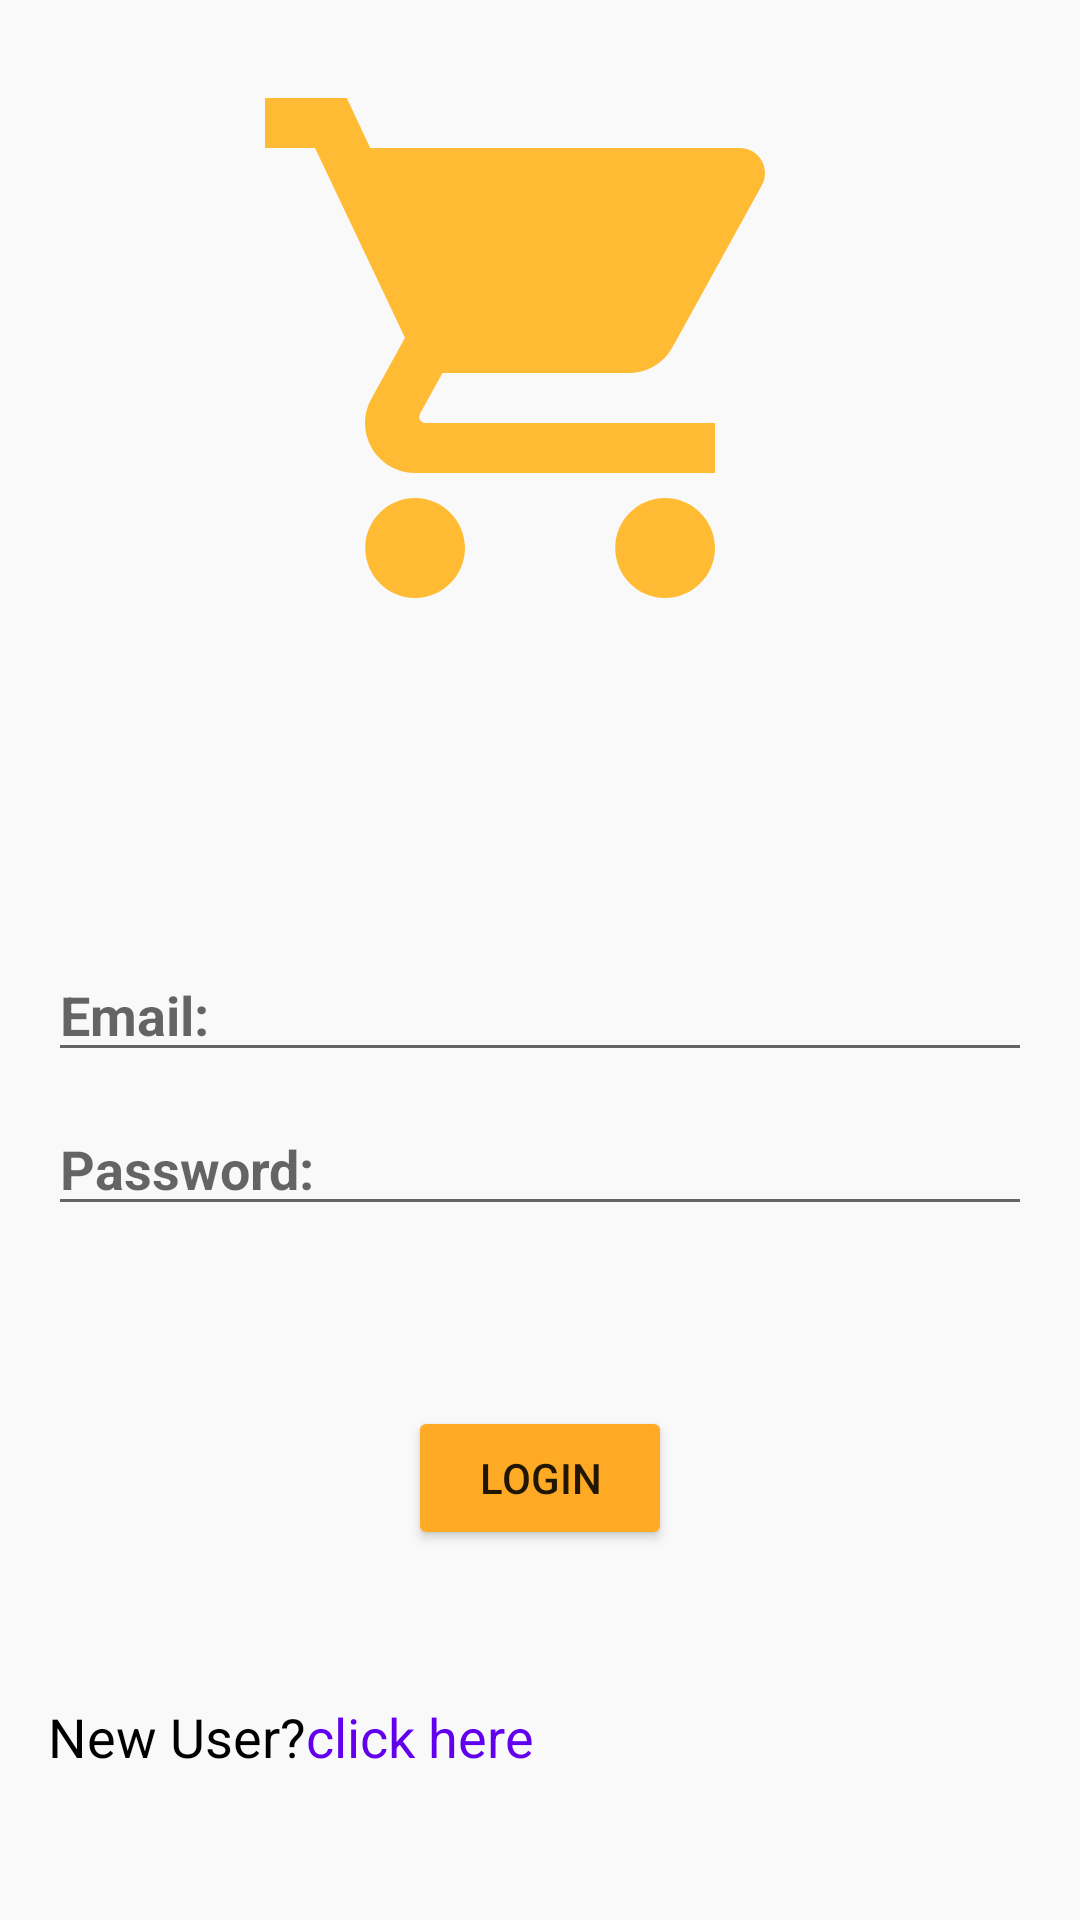

Android layout source for this screen:
<!-- AndroidManifest.xml: application theme Theme.GrocessaryApp -->
<!-- res/layout/activity_login.xml -->
<LinearLayout xmlns:android="http://schemas.android.com/apk/res/android"
    android:layout_width="match_parent"
    android:layout_height="match_parent"
    android:orientation="vertical"
    android:layout_marginTop="40dp"
    android:background="@color/whitish"
    android:padding="16dp">


    <ImageView
        android:src="@drawable/ic_baseline_local_grocery_store_24"
        android:layout_width="200dp"
        android:layout_height="200dp"
        android:layout_gravity="center"
        android:layout_marginBottom="100dp"/>


    <EditText
        android:id="@+id/edit_text_email"
        android:hint="Email:"
        android:textColor="@color/black"
        android:textStyle="bold"
        android:drawableStart="@drawable/ic_baseline_email_24"
        android:drawablePadding="5dp"
        android:layout_marginBottom="10dp"
        android:inputType="textEmailAddress"
        android:layout_width="match_parent"
        android:layout_height="wrap_content"/>
    <EditText
        android:id="@+id/edit_text_password"
        android:hint="Password:"
        android:textColor="@color/black"
        android:textStyle="bold"
        android:drawableStart="@drawable/ic_baseline_lock_24"
        android:inputType="textPassword"
        android:drawablePadding="5dp"
        android:layout_marginBottom="40dp"
        android:layout_width="match_parent"
        android:layout_height="wrap_content"/>


    <Button
        android:id="@+id/button_login"
        android:layout_width="wrap_content"
        android:layout_height="wrap_content"
        android:layout_gravity="center"
        android:backgroundTint="@color/yellow"
        android:layout_marginTop="20dp"
        android:text="Login" />

    <LinearLayout
        android:layout_width="wrap_content"
        android:layout_height="wrap_content"
        android:layout_marginTop="30dp"
        android:orientation="horizontal">

        <TextView
            android:layout_width="wrap_content"
            android:layout_height="wrap_content"
            android:layout_marginTop="20dp"
            android:textColor="@color/black"
            android:textSize="18dp"
            android:text="New User?"/>

        <TextView
            android:id="@+id/click_text"
            android:layout_marginTop="20dp"
            android:layout_width="wrap_content"
            android:layout_height="wrap_content"
            android:text="click here"
            android:shadowColor="@color/blue"
            android:textSize="18dp"
            android:textColor="@color/purple_500"/>
    </LinearLayout>

</LinearLayout>
<!-- resources referenced by this layout -->
<resources>
  <color name="black">#FF000000</color>
  <color name="blue">#0066FF</color>
  <color name="purple_500">#FF6200EE</color>
  <color name="whitish">#F9F9F9</color>
  <color name="yellow">#FFAA24</color>
  <!-- drawable ic_baseline_local_grocery_store_24 (drawable) -->
  <vector android:height="24dp" android:tint="@android:color/holo_orange_light"
      android:viewportHeight="24" android:viewportWidth="24"
      android:width="24dp" xmlns:android="http://schemas.android.com/apk/res/android">
      <path android:fillColor="@android:color/white" android:pathData="M7,18c-1.1,0 -1.99,0.9 -1.99,2S5.9,22 7,22s2,-0.9 2,-2 -0.9,-2 -2,-2zM1,2v2h2l3.6,7.59 -1.35,2.45c-0.16,0.28 -0.25,0.61 -0.25,0.96 0,1.1 0.9,2 2,2h12v-2L7.42,15c-0.14,0 -0.25,-0.11 -0.25,-0.25l0.03,-0.12 0.9,-1.63h7.45c0.75,0 1.41,-0.41 1.75,-1.03l3.58,-6.49c0.08,-0.14 0.12,-0.31 0.12,-0.48 0,-0.55 -0.45,-1 -1,-1L5.21,4l-0.94,-2L1,2zM17,18c-1.1,0 -1.99,0.9 -1.99,2s0.89,2 1.99,2 2,-0.9 2,-2 -0.9,-2 -2,-2z"/>
  </vector>
  <style name="Theme.GrocessaryApp" parent="Theme.MaterialComponents.DayNight.DarkActionBar">
          
          <item name="colorPrimary">@color/purple_500</item>
          <item name="colorPrimaryVariant">@color/purple_700</item>
          <item name="colorOnPrimary">@color/white</item>
          
          <item name="colorSecondary">@color/teal_200</item>
          <item name="colorSecondaryVariant">@color/teal_700</item>
          <item name="colorOnSecondary">@color/black</item>
          
          <item name="android:statusBarColor" tools:targetApi="l">?attr/colorPrimaryVariant</item>
          
      </style>
  <color name="purple_700">#FF3700B3</color>
  <color name="white">#FFFFFFFF</color>
  <color name="teal_200">#FF03DAC5</color>
  <color name="teal_700">#FF018786</color>
</resources>
